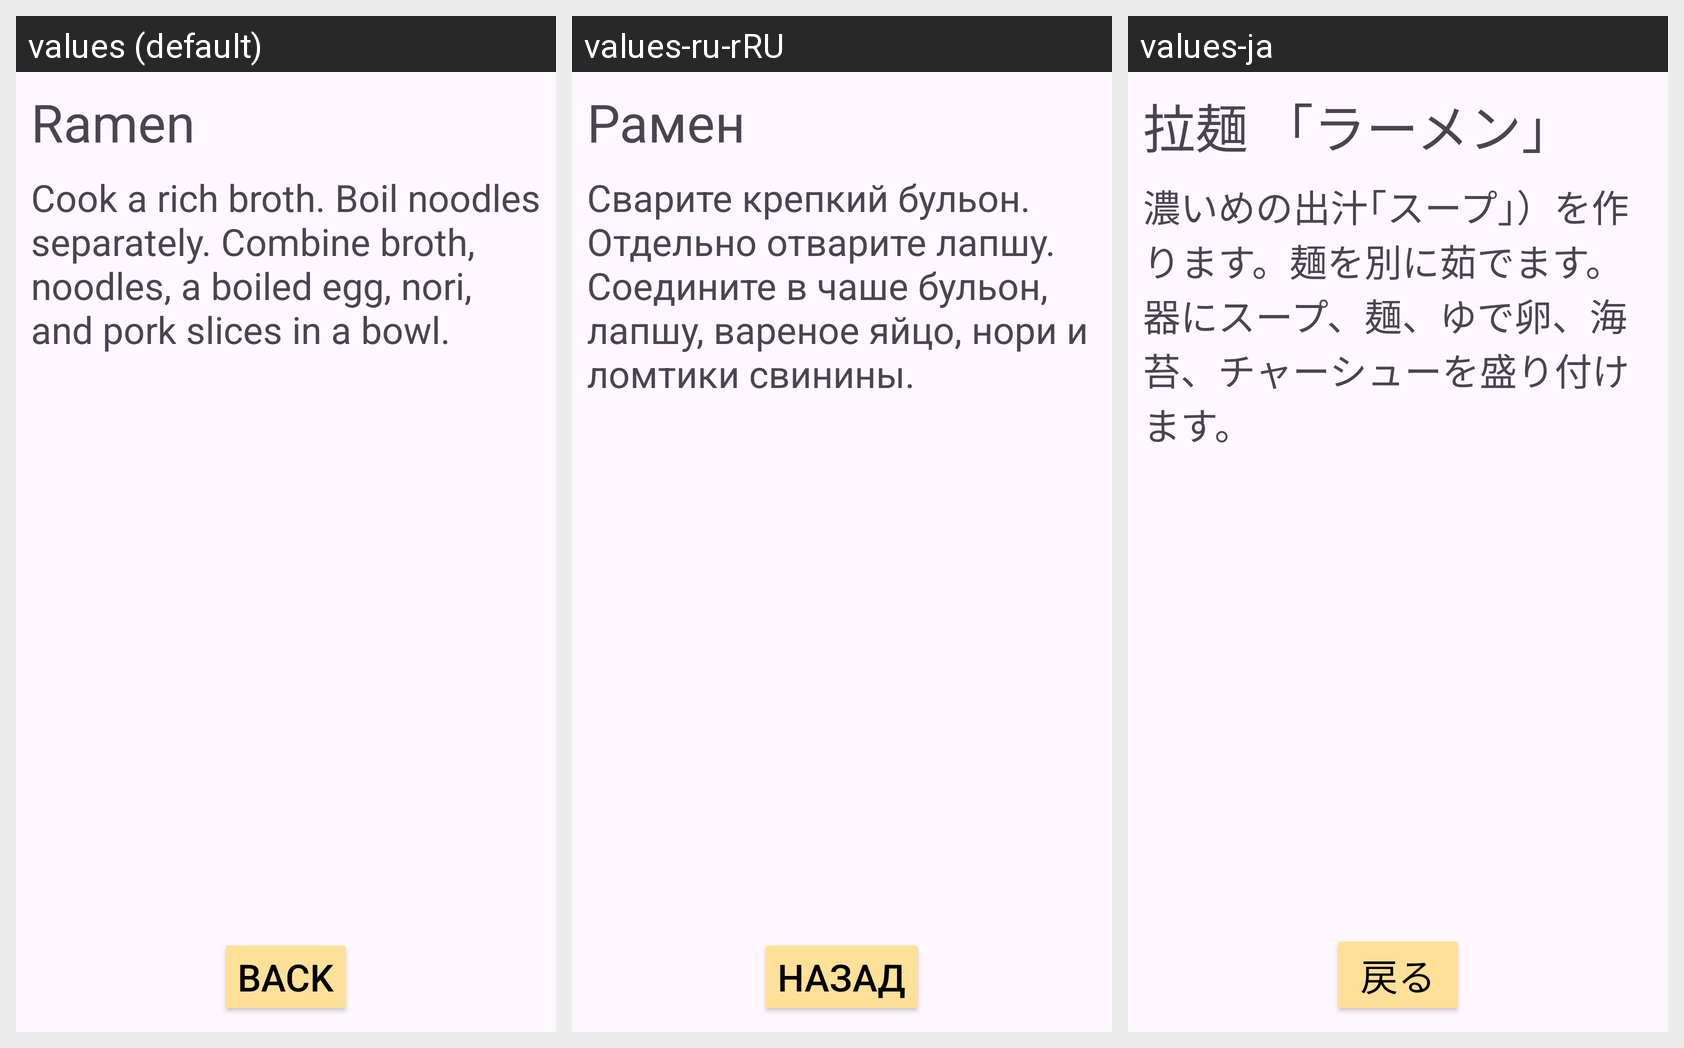

For this localized Android screen grid, give each drawn string resource with its value in every locale shown.
Android screen res/layout/fragment_ramen.xml rendered under 3 locales, left to right: values (default), values-ru-rRU, values-ja. Device: Nexus 5 (rendered at 1080×1920; each locale shown at half size, 540×960, under a caption strip naming it); theme Theme.Lang_Android.
Strings drawn on this screen, with the default value and each locale's value (text and hints the layout hard-codes, and strings that could not be matched under every locale, appear in the picture but are not listed):

ramen
  values: Ramen
  values-ru-rRU: Рамен
  values-ja: 拉麺 「ラーメン」

recipe_ramen
  values: Cook a rich broth. Boil noodles separately. Combine broth, noodles, a boiled egg, nori, and pork slices in a bowl.
  values-ru-rRU: Сварите крепкий бульон. Отдельно отварите лапшу. Соедините в чаше бульон, лапшу, вареное яйцо, нори и ломтики свинины.
  values-ja: 濃いめの出汁｢スープ｣）を作ります。麺を別に茹でます。器にスープ、麺、ゆで卵、海苔、チャーシューを盛り付けます。

back
  values: Back
  values-ru-rRU: Назад
  values-ja: 戻る
